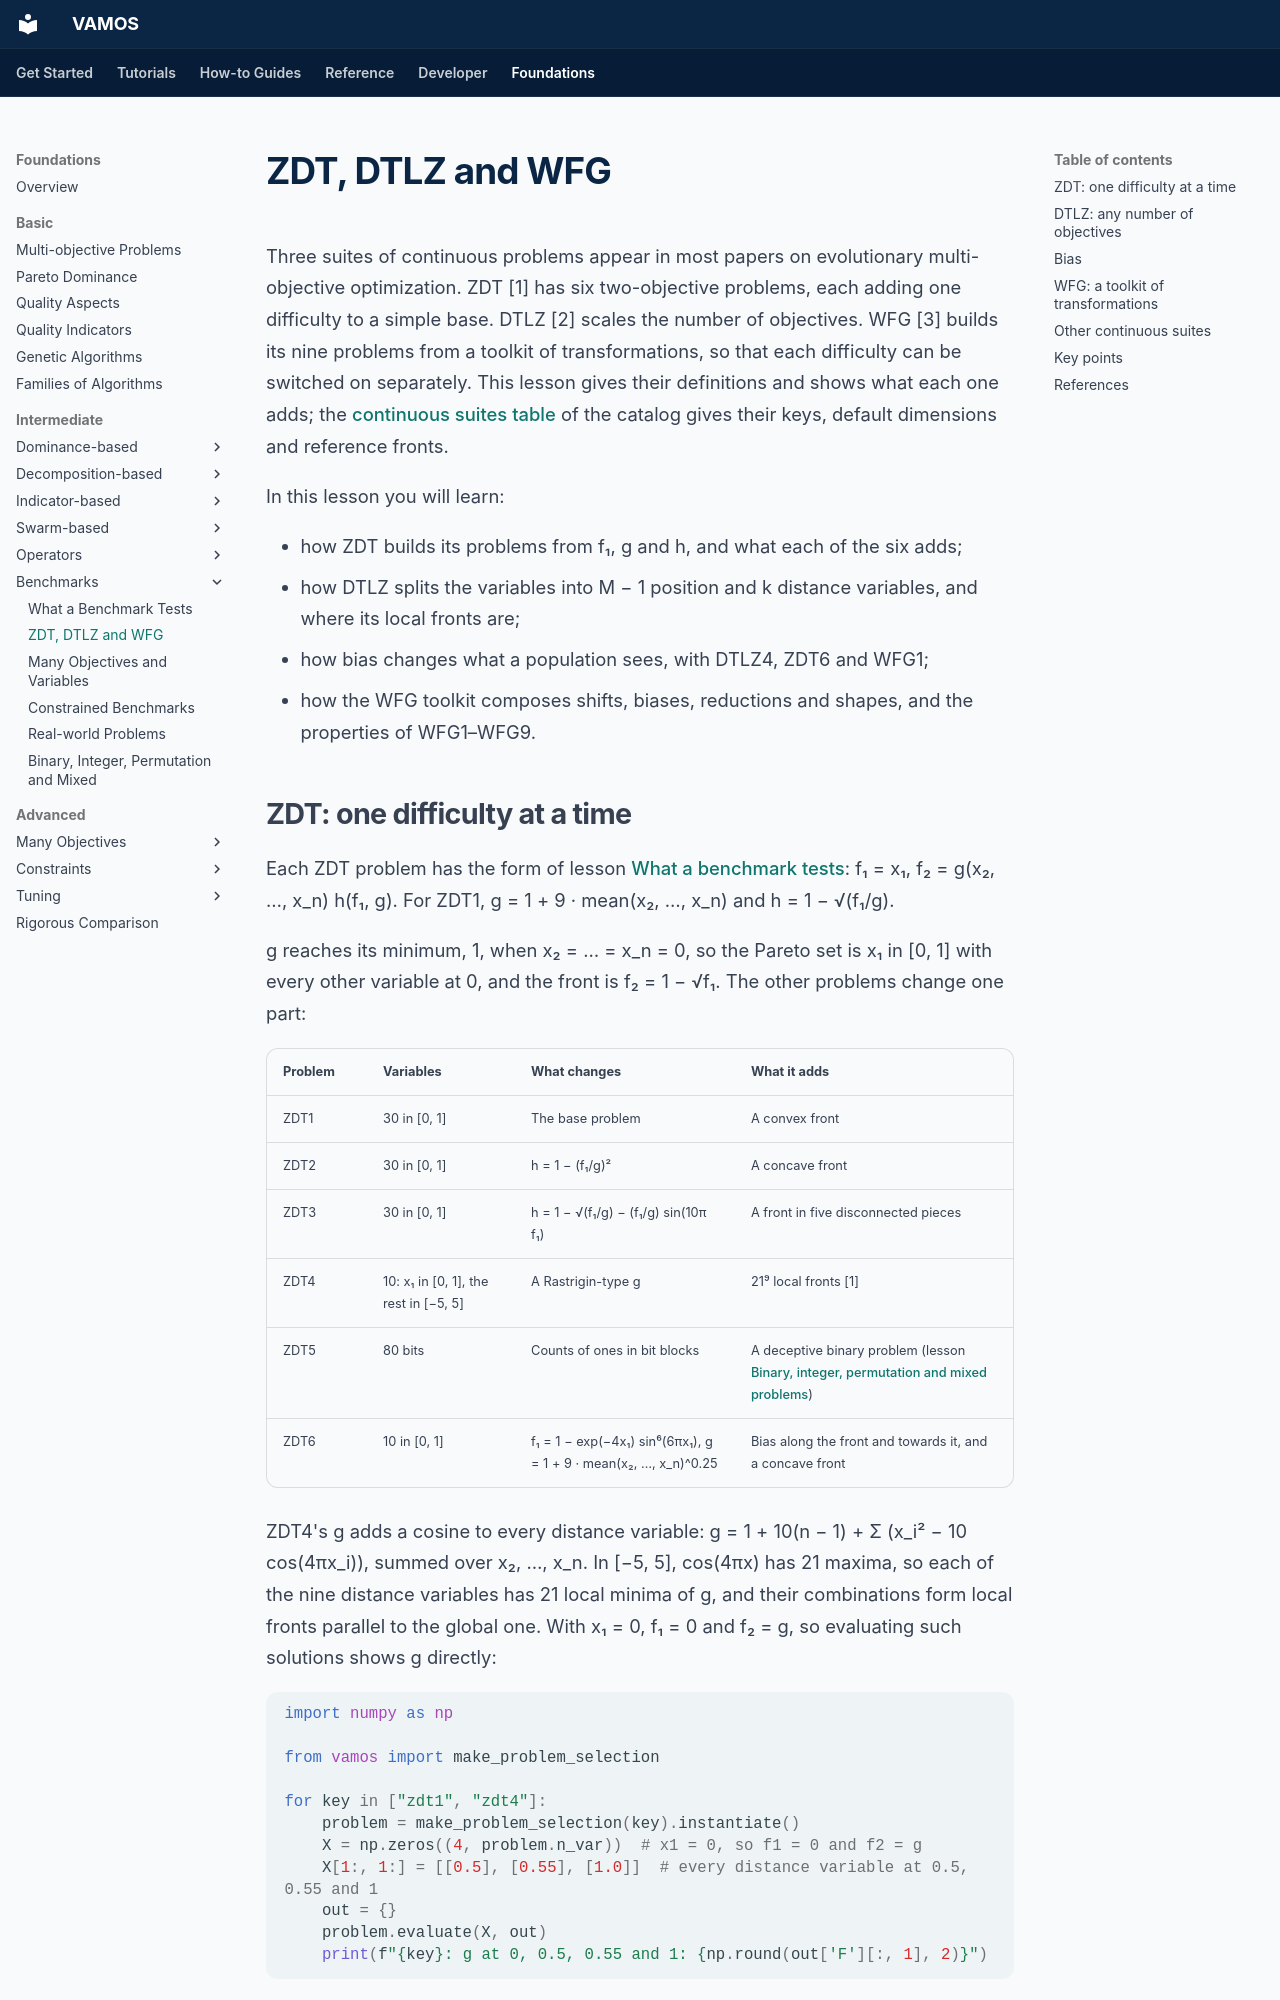

repository: vamos-optimization/VAMOS · page: foundations/intermediate/benchmarks/continuous/index.html · generator: mkdocs

---
description: 'The classic continuous test suites ZDT, DTLZ and WFG: what each problem adds, position and distance variables, local fronts, bias, the WFG toolkit of transformations, an interactive figure of position bias and VAMOS examples.'
search:
  boost: 0.5
---

# ZDT, DTLZ and WFG

Three suites of continuous problems appear in most papers on evolutionary
multi-objective optimization. ZDT [1] has six two-objective problems, each
adding one difficulty to a simple base. DTLZ [2] scales the number of
objectives. WFG [3] builds its nine problems from a toolkit of transformations,
so that each difficulty can be switched on separately. This lesson gives their
definitions and shows what each one adds; the
[continuous suites table](../../../reference/problems.md#continuous-test-suites)
of the catalog gives their keys, default dimensions and reference fronts.

In this lesson you will learn:

- how ZDT builds its problems from f₁, g and h, and what each of the six adds;
- how DTLZ splits the variables into M − 1 position and k distance variables,
  and where its local fronts are;
- how bias changes what a population sees, with DTLZ4, ZDT6 and WFG1;
- how the WFG toolkit composes shifts, biases, reductions and shapes, and the
  properties of WFG1–WFG9.
